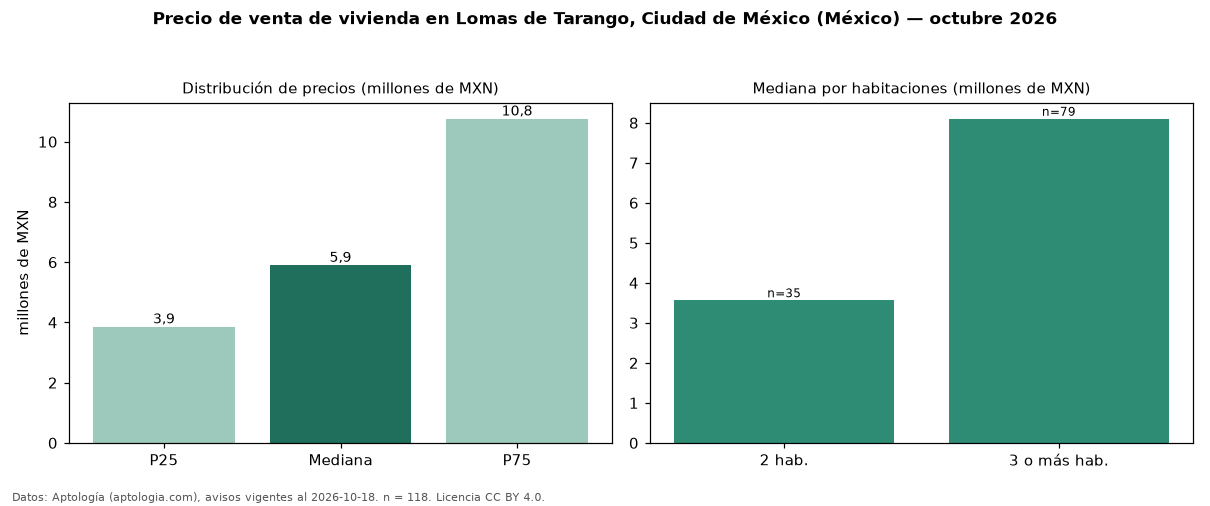

The file beside this chart, header and first rows:
seccion, metrica, valor, moneda, n
precio, p25, 3858500, MXN, 118
precio, mediana, 5900000, MXN, 118
precio, p75, 10761375, MXN, 118
precio, minimo, 860721, MXN, 118
precio, maximo, 25520000, MXN, 118
m2, mediana_precio_m2, 39343, MXN, 116
m2, area_mediana_m2, 157.5, m2, 116
banos, mediana_banos, 2.0, , 
habitaciones, 2, 3564000, MXN, 35
habitaciones, 3+, 8100000, MXN, 79
fuente, fecha_datos, 2026-10-18, , 
fuente, atribucion, https://www.aptologia.com/, , 
fuente, licencia, CC BY 4.0, , 
